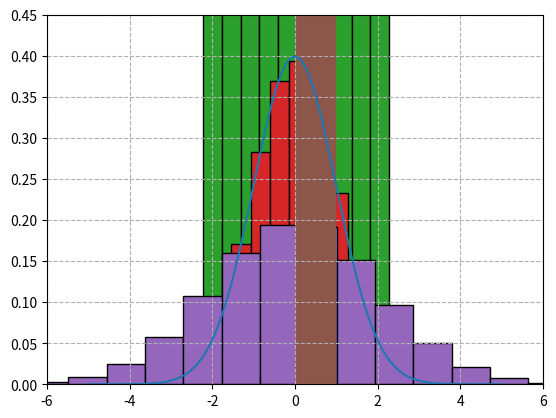

Write Python code to recreate this figure.
import numpy as np
import matplotlib.pyplot as plt
%matplotlib inline

y = lambda x: x**2 + 1 # avoid using lambda in ordinary programming in Python

# this can be applied to ndarray as well

# let us graph the density function of the normal distribution.
from math import pi, sqrt, e
xs = np.linspace(-5,5,300)
pdf = lambda x: 1/sqrt(2*pi)*e**(-0.5*x**2) # pdf for N(0,1) standard normal dist
ys = pdf(xs)
plt.plot(xs, ys)
plt.show()

from numpy import random # random submodule in numpy, natively vectorized

# random.randint()
# simulate a die rolling sequence
N = 2000
X = np.zeros(N)
for i in range(N):
    X[i] = random.randint(1, 7)   # from 1 (inclusive) to 7 (exclusive)

# what is the mean of the dice rolling?

random.seed(42)
# the seed will initialize the random number generator
# fixing the seed will fix the "random" number generated
for i in range(5):
    r = random.random()
    print(r)

def rnum(a,b):
    return a + (b-a)*random.random()

for i in range(5):
    print(rnum(-3,6))

N = 300
x = np.random.uniform(0,1,N) # this syntax is okay as well
y = np.random.uniform(low=0,high=1,size=N)
plt.scatter(x,y)

X = np.linspace(0,1,100)
Y = 3 * X + 1
plt.plot(X,Y)

# let's add some noise
Z = 3 * X + 1 + np.random.normal(loc=0,scale=1, size= X.shape[0])
# np.random.normal(0,1, X.shape[0]) same output 
# loc is mean
# scale is standard dev
# size is the number of samples we draw in this distribution
# we'll see much more about randomness later
plt.scatter(X,Z)  # we use a scatter plot
plt.plot(X,Y, color = "red", linewidth= 2.0)
plt.grid(True, linestyle = 'dashed')

# code here

N = 50 # no. of samples
mu = 0.0
sigma = 1.0
X = np.random.normal(loc=mu, scale=sigma, size=N)
plt.hist(X, bins=10, edgecolor='k')
plt.show()

N = 500000 # no of samples
mu = 0.0
sigma = 1.0
X = np.random.normal(loc=mu, scale=sigma, size=N)
plt.axis([-6, 6, 0, 0.45]) # fix our axes view
plt.hist(X,  bins=20,  density=True, edgecolor= 'k')
# plt.hist()
# bin size = (total sample)/(no. of bins)
plt.grid(True, linestyle = 'dashed')
plt.show()

N = 500000
mu = 0.0
sigma = 2.0  # highers standard dev
X = np.random.normal(loc=mu, scale=sigma, size=N)
plt.axis([-6, 6, 0, 0.45])
plt.hist(X, bins=20, density=True, edgecolor ='k')
plt.grid(True, linestyle = 'dashed')
plt.show()

# looks the same but look at the numbers above and below

N = 50000
X = np.random.uniform(low=0, high=1, size=N)
plt.hist(X, 50)

plt.grid(True, linestyle = 'dashed')
plt.show()

np.mean(X)

np.std(X)